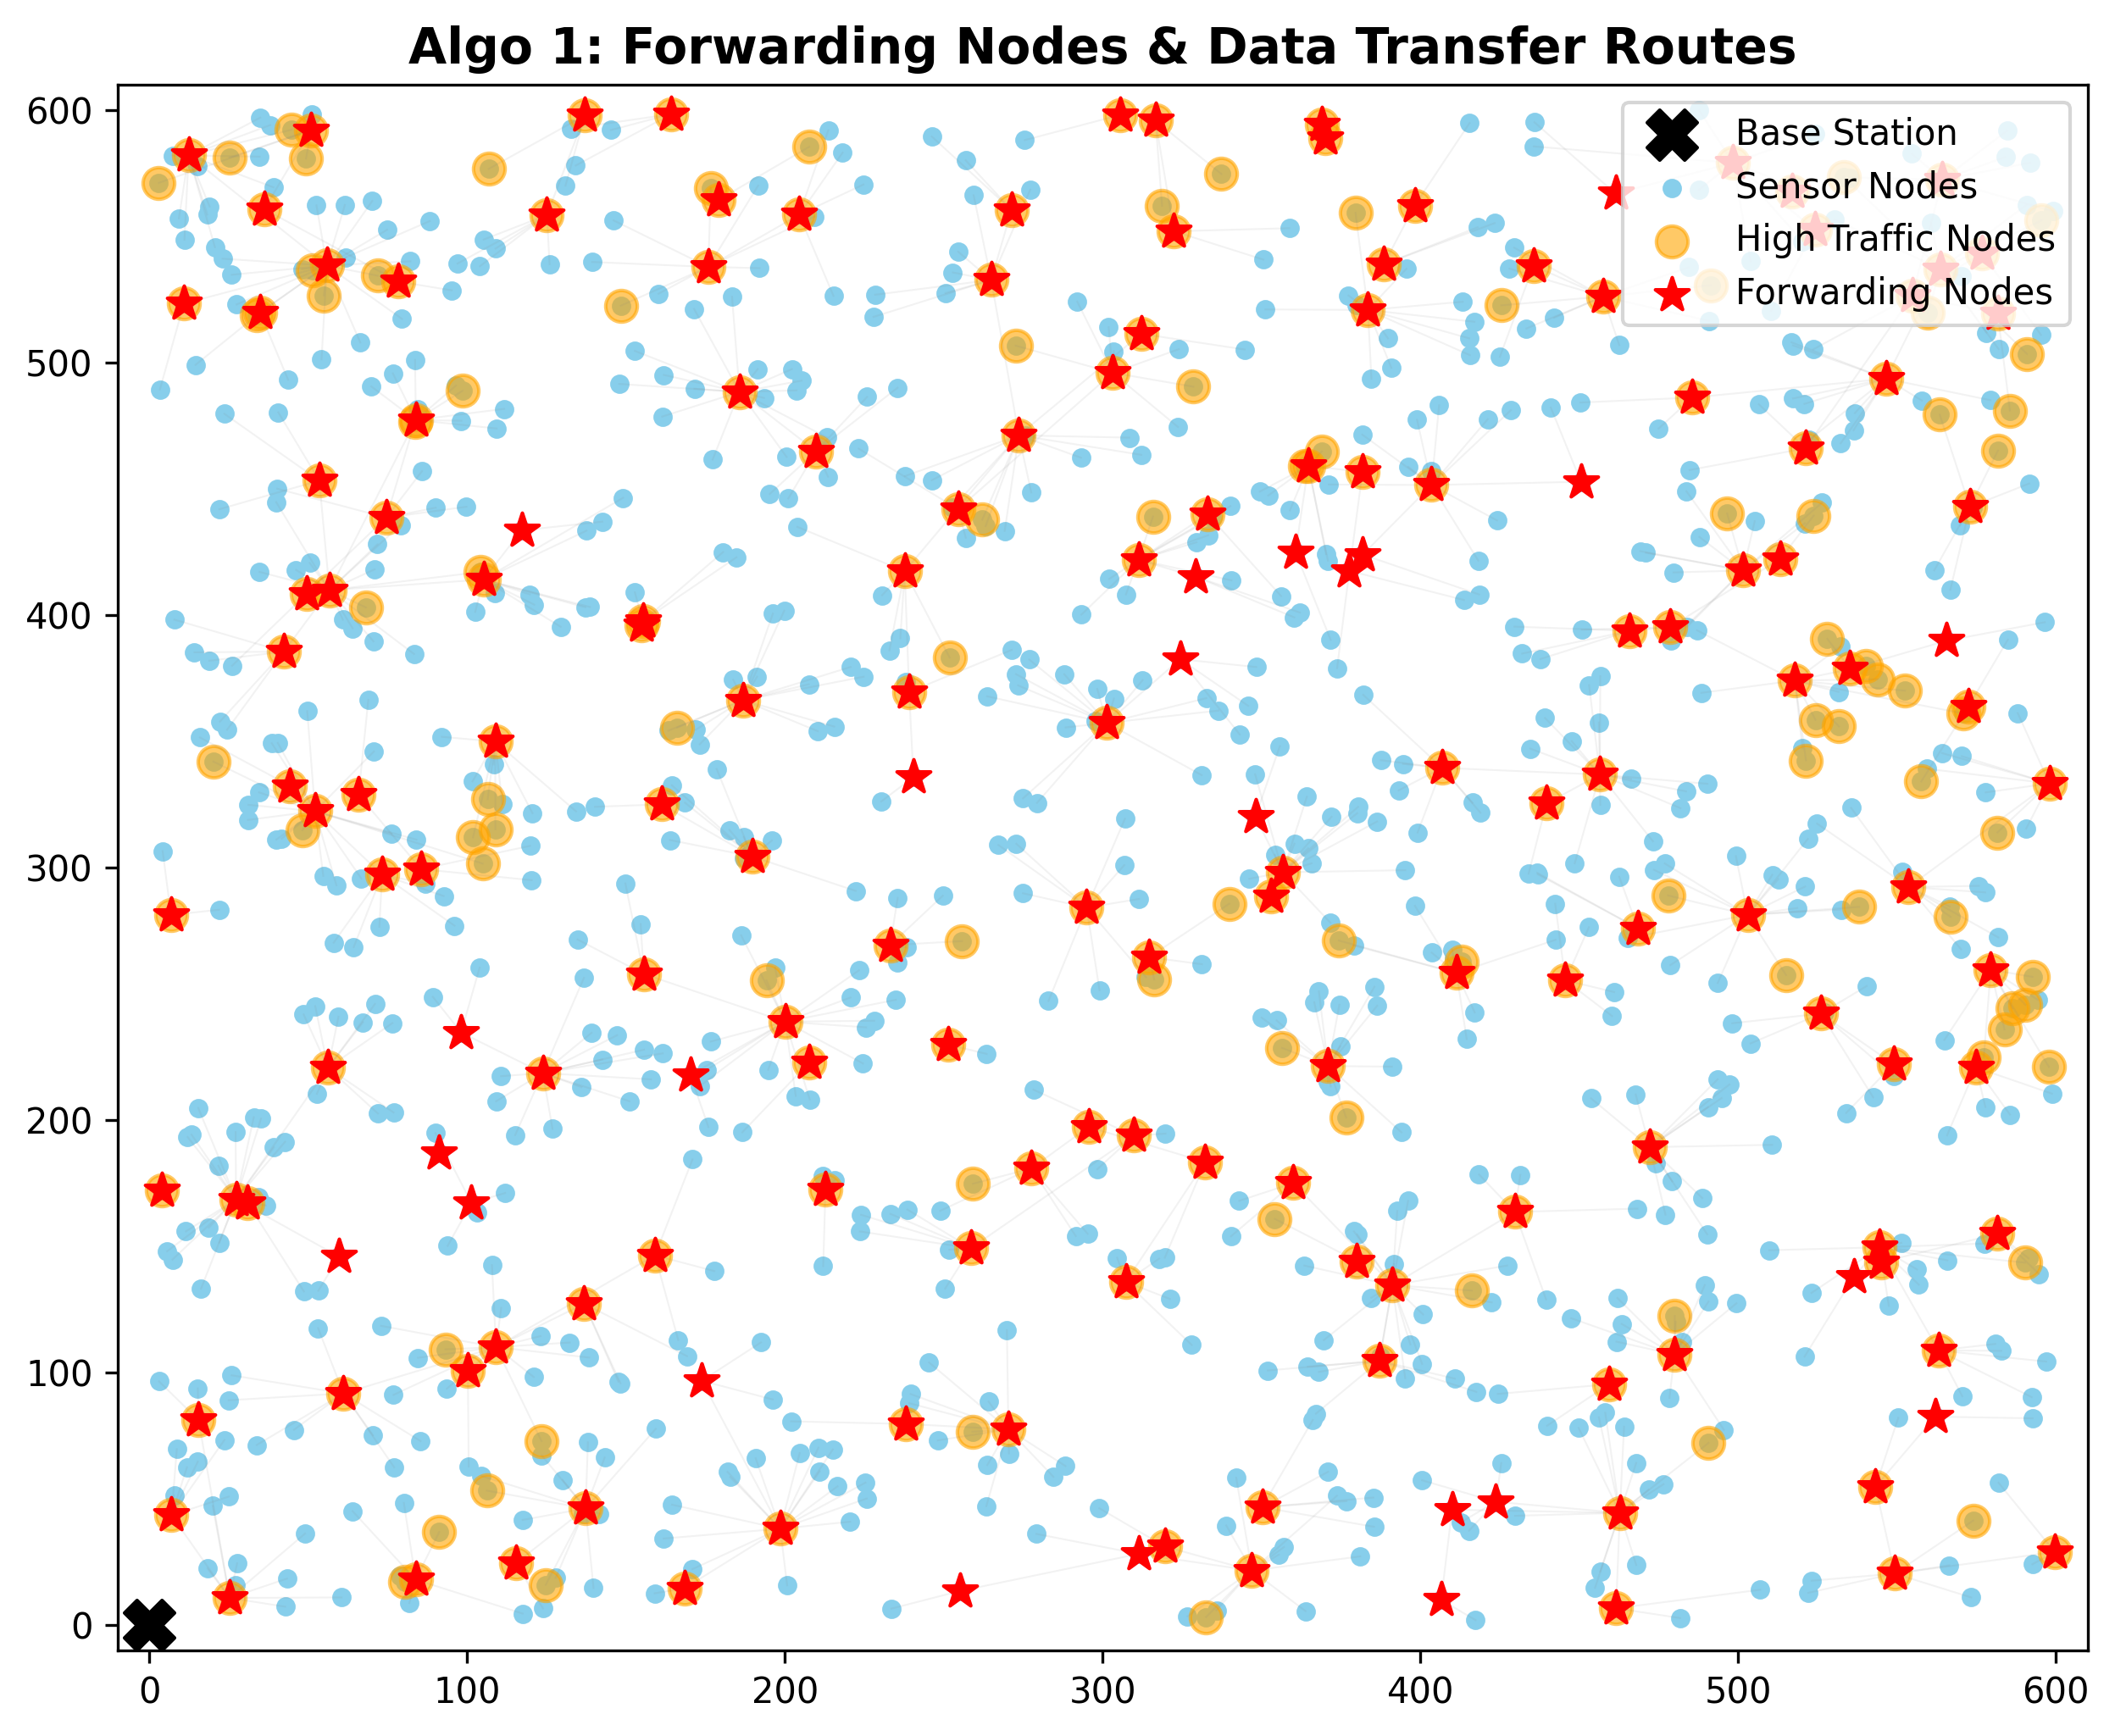

The table this chart was drawn from, first rows:
Node_ID, X, Y, Assigned_FN
0, 224.7, 570.4, 197
1, 439.2, 359.2, 46
2, 93.61, 93.6, 7
3, 34.85, 519.7, 95
4, 360.7, 424.8, 754
5, 12.35, 581.9, 5
6, 499.5, 127.4, 442
7, 109.1, 110, 7
8, 182.5, 314.9, 710
9, 259.2, 174.7, 370
10, 367.1, 83.7, 87
11, 175.3, 219.8, 411
12, 273.6, 471.1, 12
13, 119.8, 308.5, 639
14, 355.4, 27.87, 142
15, 364.5, 102.3, 87
16, 39.03, 569.3, 5
17, 579.4, 485, 253
18, 182.8, 58.6, 41
19, 410.5, 264.1, 627
20, 73.22, 297.1, 325
21, 20.63, 545.6, 5
22, 155.3, 397.5, 22
23, 187, 312, 710
24, 328, 110.9, 86
25, 581.8, 465.1, 162
26, 563.7, 536.9, 26
27, 358.7, 553.1, 412
28, 53.1, 117.6, 332
29, 27.14, 195.2, 243
30, 233.2, 162.8, 698
31, 497.2, 214.1, 887
32, 168.6, 325.6, 710
33, 84.55, 481.3, 363
34, 44.73, 592.1, 5
35, 463.3, 119.2, 442
36, 3.313, 489.3, 397
37, 424.1, 437.4, 209
38, 462.8, 44.43, 38
39, 215.1, 69.52, 41
40, 517.9, 374, 40
41, 198.5, 38.14, 41
42, 186.6, 195.1, 673
43, 437.8, 382.5, 930
44, 532.3, 283.3, 262
45, 71.76, 427.9, 186
46, 456.5, 336.8, 46
47, 462.6, 296.3, 856
48, 313.6, 256.5, 170
49, 15.25, 64.73, 632
50, 18.86, 381.8, 177
51, 188.6, 305.1, 710
52, 544.5, 149.6, 52
53, 246.2, 453.3, 12
54, 137.3, 46.19, 54
55, 173.9, 96.73, 41
56, 557.8, 484.9, 253
57, 380, 522.9, 714
58, 482.2, 111.9, 442
59, 535.5, 323.6, 843
... 940 more rows
